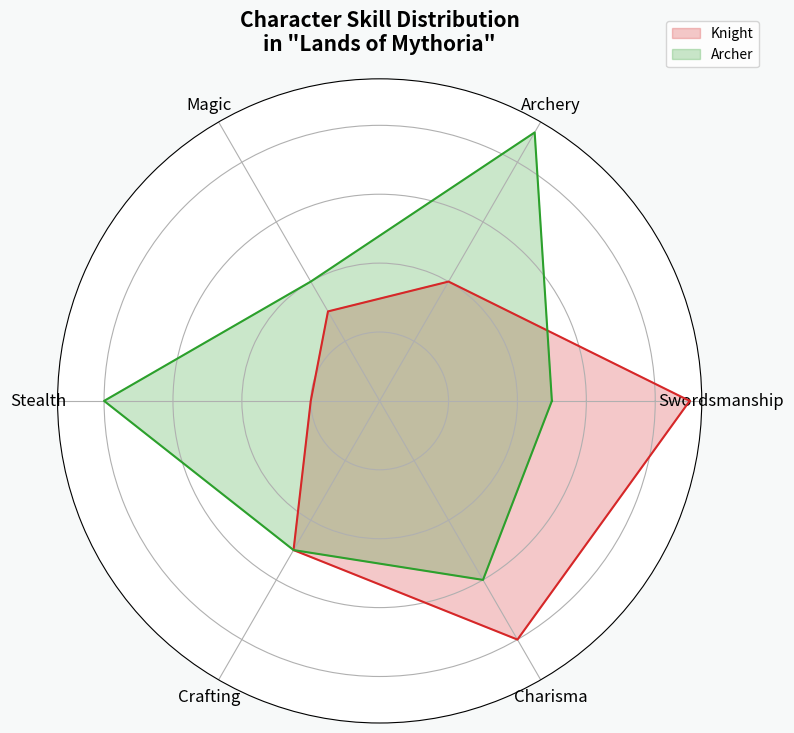

Recreate this plot in Python.
import matplotlib.pyplot as plt
import numpy as np

# Define the skills and number of skills
skills = ['Swordsmanship', 'Archery', 'Magic', 'Stealth', 'Crafting', 'Charisma']
num_skills = len(skills)

# Define skill values for each character class
knight_skills = [9, 4, 3, 2, 5, 8]
archer_skills = [5, 9, 4, 8, 5, 6]

# Create an array of angles for the radar chart
angles = np.linspace(0, 2 * np.pi, num_skills, endpoint=False).tolist()

# Complete the loop for the radar chart by connecting the first and last points
knight_skills += knight_skills[:1]
archer_skills += archer_skills[:1]
angles += angles[:1]

# Initialize the radar chart
fig, ax = plt.subplots(figsize=(8, 8), subplot_kw=dict(polar=True))
fig.patch.set_facecolor('#f7f9f9')  # Set subtle background color for the figure

# Plot each character class
ax.fill(angles, knight_skills, color='tab:red', alpha=0.25, label='Knight')
ax.plot(angles, knight_skills, color='tab:red', linewidth=1.5)

ax.fill(angles, archer_skills, color='tab:green', alpha=0.25, label='Archer')
ax.plot(angles, archer_skills, color='tab:green', linewidth=1.5)

# Add labels for each axis
ax.set_yticklabels([])  # Hide radial labels
ax.set_xticks(angles[:-1])
ax.set_xticklabels(skills, fontsize=12)

# Add a title and legend
ax.set_title('Character Skill Distribution\nin "Lands of Mythoria"', fontsize=15, fontweight='bold', pad=20)
ax.legend(loc='upper right', bbox_to_anchor=(1.1, 1.1))

# Adjust layout
plt.tight_layout()

# Show the radar chart
plt.show()
